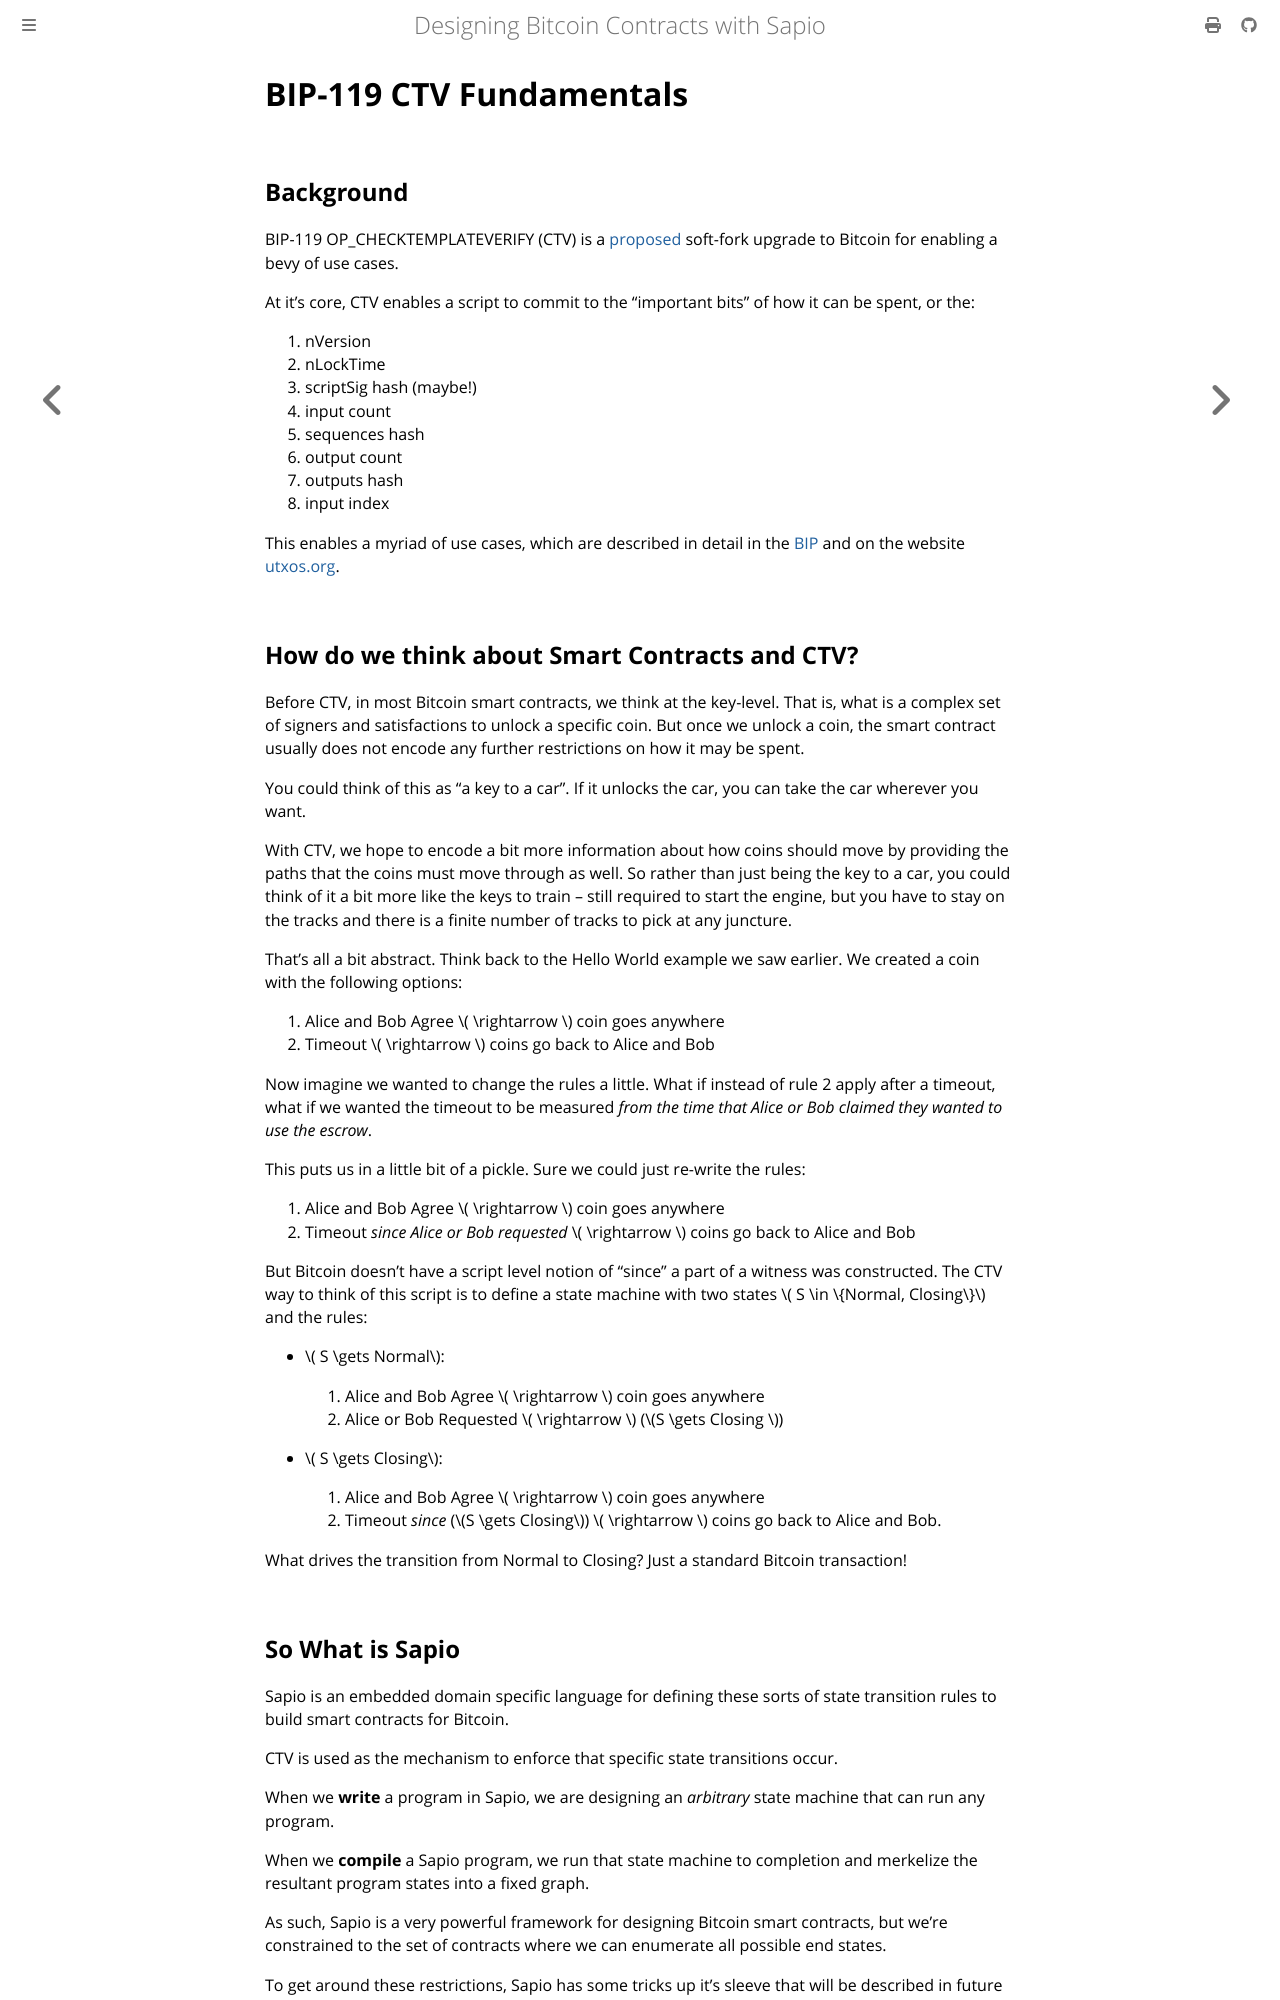

repository: sapio-lang/sapio · page: ch02-00-bip-119.html · generator: mdbook

# BIP-119 CTV Fundamentals

## Background
BIP-119 OP_CHECKTEMPLATEVERIFY (CTV) is a
[proposed](https://github.com/bitcoin/bips/blob/master/bip-0119.mediawiki)
soft-fork upgrade to Bitcoin for enabling a bevy of use cases.


At it's core, CTV enables a script to commit to the "important bits" of how it can be spent, or the:

1.    nVersion
1.    nLockTime
1.    scriptSig hash (maybe!)
1.    input count
1.    sequences hash
1.    output count
1.    outputs hash
1.    input index

This enables a myriad of use cases, which are described in detail in the
[BIP](https://github.com/bitcoin/bips/blob/master/bip-0119.mediawiki) and on
the website [utxos.org](https://utxos.org).

## How do we think about Smart Contracts and CTV?

Before CTV, in most Bitcoin smart contracts, we think at the key-level. That
is, what is a complex set of signers and satisfactions to unlock a specific
coin. But once we unlock a coin, the smart contract usually does not encode
any further restrictions on how it may be spent.

You could think of this as "a key to a car". If it unlocks the car, you can
take the car wherever you want.

With CTV, we hope to encode a bit more information about how coins should
move by providing the paths that the coins must move through as well. So
rather than just being the key to a car, you could think of it a bit more
like the keys to train -- still required to start the engine, but you have to
stay on the tracks and there is a finite number of tracks to pick at any
juncture.

That's all a bit abstract. This back to the Hello World example we gave. We
created a coin with the following options:

1. Alice and Bob Agree \\( \rightarrow \\) coin goes anywhere
1. Timeout \\( \rightarrow \\) coins go back to Alice and Bob

Now imagine we wanted to change the rules a little. What if instead of rule 2
apply after a timeout, what if we wanted the timeout to be measured _from the
time that Alice or Bob claimed they wanted to use the escrow_.

This puts us in a little bit of a pickle. Sure we could just re-write the rules:

1. Alice and Bob Agree \\( \rightarrow \\) coin goes anywhere
1. Timeout _since Alice or Bob requested_ \\( \rightarrow \\) coins go back to Alice and Bob

But Bitcoin doesn't have a script level notion of "since" a part of a witness was constructed. The CTV way to think of this script is to define a state machine with two states \\( S \in \\{Normal, Closing\\}\\) and the rules:

- \\( S \gets Normal\\):
    1. Alice and Bob Agree \\( \rightarrow \\) coin goes anywhere
    1. Alice or Bob Requested \\( \rightarrow \\) (\\(S \gets Closing \\))

- \\( S \gets Closing\\):
    1. Alice and Bob Agree \\( \rightarrow \\) coin goes anywhere
    1. Timeout _since_ (\\(S \gets Closing\\)) \\( \rightarrow \\) coins go back to Alice and Bob.

What drives the transition from Normal to Closing? Just a standard Bitcoin transaction!
